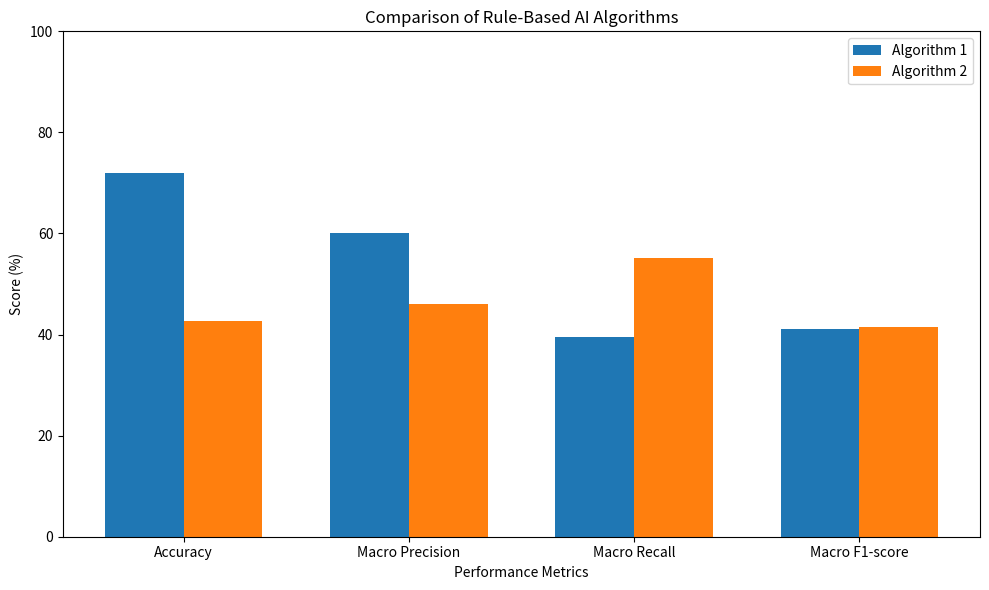

Generate this figure with matplotlib:

import matplotlib.pyplot as plt

# Performance results of both algorithms
metrics = ["Accuracy", "Macro Precision", "Macro Recall", "Macro F1-score"]

algorithm1 = [71.88, 60.1, 39.6, 41.1]
algorithm2 = [42.71, 46.1, 55.1, 41.4]

# Create the graph
x = range(len(metrics))
width = 0.35

plt.figure(figsize=(10, 6))

plt.bar([i - width/2 for i in x], algorithm1,
        width, label="Algorithm 1")

plt.bar([i + width/2 for i in x], algorithm2,
        width, label="Algorithm 2")

plt.xlabel("Performance Metrics")
plt.ylabel("Score (%)")
plt.title("Comparison of Rule-Based AI Algorithms")
plt.xticks(list(x), metrics)
plt.ylim(0, 100)
plt.legend()

plt.tight_layout()

# Save the graph
plt.savefig("algorithm_comparison.png")

plt.show()
